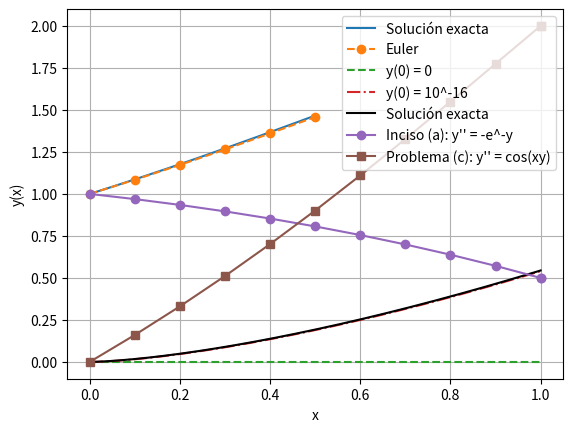

The matplotlib source for this figure:
# =============================================================================
# PROBLEMA 3 SET 7.1
# =============================================================================
"""
Integrar:
    y=siny   ,   y(0) = 1
desde x=0 hasta x=0.5 con el método de Euler usando h = 0.1
"""
import numpy as np
import matplotlib.pyplot as plt
from math import sin, tan, atan, exp

#Condiciones iniciales
x0 = 0.0
y0 = 1.0
xStop = 0.5
h = 0.1

#dy/dx = sin(y)
def F(x, y):
    return sin(y)

#Solución exacta
def y_exacta(x):
    return 2 * atan(tan(0.5) * exp(x))

#Método de Euler
def eulerint(F, x, y, xStop, h):
    X = []
    Y = []
    X.append(x)
    Y.append(y)
    while x < xStop:
        h = min(h, xStop - x)
        y = y + h * F(x, y)
        x = x + h
        X.append(x)
        Y.append(y)
    return np.array(X), np.array(Y)

X, Y = eulerint(F, x0, y0, xStop, h)

#Imprimir tabla errores
print("\n   x       y_Euler   y_Exacta   Error Absoluto")
print("------------------------------------------------")
for i in range(len(X)):
    ye = y_exacta(X[i])
    err = abs(Y[i] - ye)
    print(f"{X[i]:.2f}    {Y[i]:.6f}   {ye:.6f}   {err:.6f}")

#Graficar
x_vals = np.linspace(0, 0.5, 200)
y_vals = [y_exacta(x) for x in x_vals]

plt.plot(x_vals, y_vals, label="Solución exacta")
plt.plot(X, Y, "o--", label="Euler")
plt.xlabel("x")
plt.ylabel("y")
plt.grid()
plt.legend()
plt.show()

#%%
# =============================================================================
# PROBLEMA 4 SET 7.1
# =============================================================================
"""
Verificar que el problema:
    y'=y^(1/3)   ,   y(0) = 0
tiene dos soluciones:
    y=0 y y=(2x/3)^(3/2)
¿Cuál de las soluciones se reproduciría mediante integración numérica si la
condición inicial se establece en (a) y=0 y (b) y=10^-16?
"""
import matplotlib.pyplot as plt
import numpy as np

# Parámetros
x0 = 0.0
xStop = 1.0
h = 0.01

#Runge-Kutta 4
def Run_Kut4(F, x, y, xStop, h):
    def run_kut4(F, x, y, h):
        K0 = h * F(x, y)
        K1 = h * F(x + h / 2.0, y + K0 / 2.0)
        K2 = h * F(x + h / 2.0, y + K1 / 2.0)
        K3 = h * F(x + h, y + K2)
        return (K0 + 2.0 * K1 + 2.0 * K2 + K3) / 6.0

    X = [x]
    Y = [y]
    while x < xStop:
        h = min(h, xStop - x)
        y = y + run_kut4(F, x, y, h)
        x = x + h
        X.append(x)
        Y.append(y)
    return np.array(X), np.array(Y)

#dy/dx = y^{1/3}
def F(x, y):
    return y**(1/3)

#Solución exacta
def y_exacta(x):
    return ((2 * x) / 3)**(3/2)

#Solución numérica
X0, Y0 = Run_Kut4(F, x0, 0.0, xStop, h)
X1, Y1 = Run_Kut4(F, x0, 1e-16, xStop, h)

#Solución exacta
Y_exact = y_exacta(X1)

#Imprimir tabla valores
print("\nCaso (a): y(0) = 0")
print("  x       y_numérica      y_exacta     error_relativo (%)")
print("------------------------------------------------------------")
for i in range(0, len(X0), 10):
    err = 0.0  # porque todo es 0
    print(f"{X0[i]:.2f}    {Y0[i]:.6e}    {0.0: .6e}     {err: .6f}")

print("\nCaso (b): y(0) = 10^-16")
print("  x       y_numérica      y_exacta     error_relativo (%)")
print("------------------------------------------------------------")
for i in range(0, len(X1), 10):
    exact = y_exacta(X1[i])
    err = abs((Y1[i] - exact) / exact) * 100 if exact != 0 else 0.0
    print(f"{X1[i]:.2f}    {Y1[i]:.6e}    {exact:.6e}     {err: .6f}")

#Graficar
X_exact = np.linspace(0, xStop, 200)
Y_exact_plot = y_exacta(X_exact)

plt.plot(X0, Y0, label="y(0) = 0", linestyle='--')
plt.plot(X1, Y1, label="y(0) = 10^-16", linestyle='-.')
plt.plot(X_exact, Y_exact_plot, label="Solución exacta", color="black")
plt.xlabel("x")
plt.ylabel("y")
plt.grid()
plt.legend()
plt.show()
#%%
# =============================================================================
# PROBLEMA 3 SET 8.1
# =============================================================================
"""
Plantea aproximadamente la solución de los siguientes problemas de valor de
frontera. Usa el planteamiento para estimar y'(0) en cada problema:
    a) y"=-e^(-y) con y(0)=1 y y(1)=0.5

    c) y"=cos(xy) con y(0)=0 y y(1)=2
"""
import numpy as np
import matplotlib.pyplot as plt

#PARÁMETROS
x = 0.0
xStop = 1.0
h = 0.1

#Runge-Kutta 4
def Run_Kut4(F, x, y, xStop, h):
    def run_kut4(F, x, y, h):
        K0 = h * F(x, y)
        K1 = h * F(x + h / 2.0, y + K0 / 2.0)
        K2 = h * F(x + h / 2.0, y + K1 / 2.0)
        K3 = h * F(x + h, y + K2)
        return (K0 + 2.0 * K1 + 2.0 * K2 + K3) / 6.0
    X = [x]
    Y = [y]
    while x < xStop:
        h = min(h, xStop - x)
        y = y + run_kut4(F, x, y, h)
        x = x + h
        X.append(x)
        Y.append(y)
    return np.array(X), np.array(Y)

#Imprimir los resultados
def imprimeSol(X, Y, frec):
    def imprimeEncabezado(n):
        print("\n x ", end=" ")
        for i in range(n):
            print(f" y[{i}] ", end=" ")
        print()
    def imprimeLinea(x, y, n):
        print(f"{x:13.4e}", end=" ")
        for i in range(n):
            print(f"{y[i]:13.4e}", end=" ")
        print()
    m = len(Y)
    try:
        n = len(Y[0])
    except TypeError:
        n = 1
    if frec == 0:
        frec = m
    imprimeEncabezado(n)
    for i in range(0, m, frec):
        imprimeLinea(X[i], Y[i], n)
    if i != m - 1:
        imprimeLinea(X[m - 1], Y[m - 1], n)

#Método de Ridder
def Ridder(f, a, b, tol=1.0e-9):
    fa = f(a)
    if fa == 0.0:
        return a
    fb = f(b)
    if fb == 0.0:
        return b
    if np.sign(fa) != np.sign(fb):
        c = a
        fc = fa
    for i in range(30):
        c = 0.5 * (a + b)
        fc = f(c)
        s = np.sqrt(fc ** 2 - fa * fb)
        if s == 0.0:
            return None
        dx = (c - a) * fc / s
        if (fa - fb) < 0.0:
            dx = -dx
        x = c + dx
        fx = f(x)
        if i > 0:
            if abs(x - xOld) < tol * max(abs(x), 1.0):
                return x
        xOld = x
        if np.sign(fc) == np.sign(fx):
            if np.sign(fa) != np.sign(fx):
                b = x
                fb = fx
            else:
                a = x
                fa = fx
        else:
            a = c
            b = x
            fa = fc
            fb = fx
    print("Demasiadas iteraciones")
    return None

#Inciso a)
#y"=-exp(-y), y(0)=1, y(1)=0.5
def F_a(x, y):
    F = np.zeros(2)
    F[0] = y[1]
    F[1] = -np.exp(-y[0])
    return F

def initCond_a(u):
    return np.array([1.0, u])

def r_a(u):
    X, Y = Run_Kut4(F_a, x, initCond_a(u), xStop, h)
    y = Y[-1]
    return y[0] - 0.5

#Inciso c)
#y"=cos(x*y), y(0)=0, y(1)=2
def F_c(x, y):
    F = np.zeros(2)
    F[0] = y[1]
    F[1] = np.cos(x * y[0])
    return F

def initCond_c(u):
    return np.array([0.0, u])

def r_c(u):
    X, Y = Run_Kut4(F_c, x, initCond_c(u), xStop, h)
    y = Y[-1]
    return y[0] - 2.0

#SOLUCIÓN a)
u_a = Ridder(r_a, -5.0, 5.0)
X_a, Y_a = Run_Kut4(F_a, x, initCond_a(u_a), xStop, h)
print("Inciso (a): y'' = -e^-y")
print(f"Estimación de y'(0): {u_a:.6f}")
imprimeSol(X_a, Y_a, 2)

#SOLUCIÓN c)
u_c = Ridder(r_c, 0.0, 10.0)
X_c, Y_c = Run_Kut4(F_c, x, initCond_c(u_c), xStop, h)
print("\nInciso (c): y'' = cos(xy)")
print(f"Estimación de y'(0): {u_c:.6f}")
imprimeSol(X_c, Y_c, 2)

#Graficar
plt.plot(X_a, Y_a[:, 0], 'o-', label="Inciso (a): y'' = -e^-y")
plt.plot(X_c, Y_c[:, 0], 's-', label="Problema (c): y'' = cos(xy)")
plt.xlabel("x")
plt.ylabel("y(x)")
plt.grid(True)
plt.legend()
plt.show()
